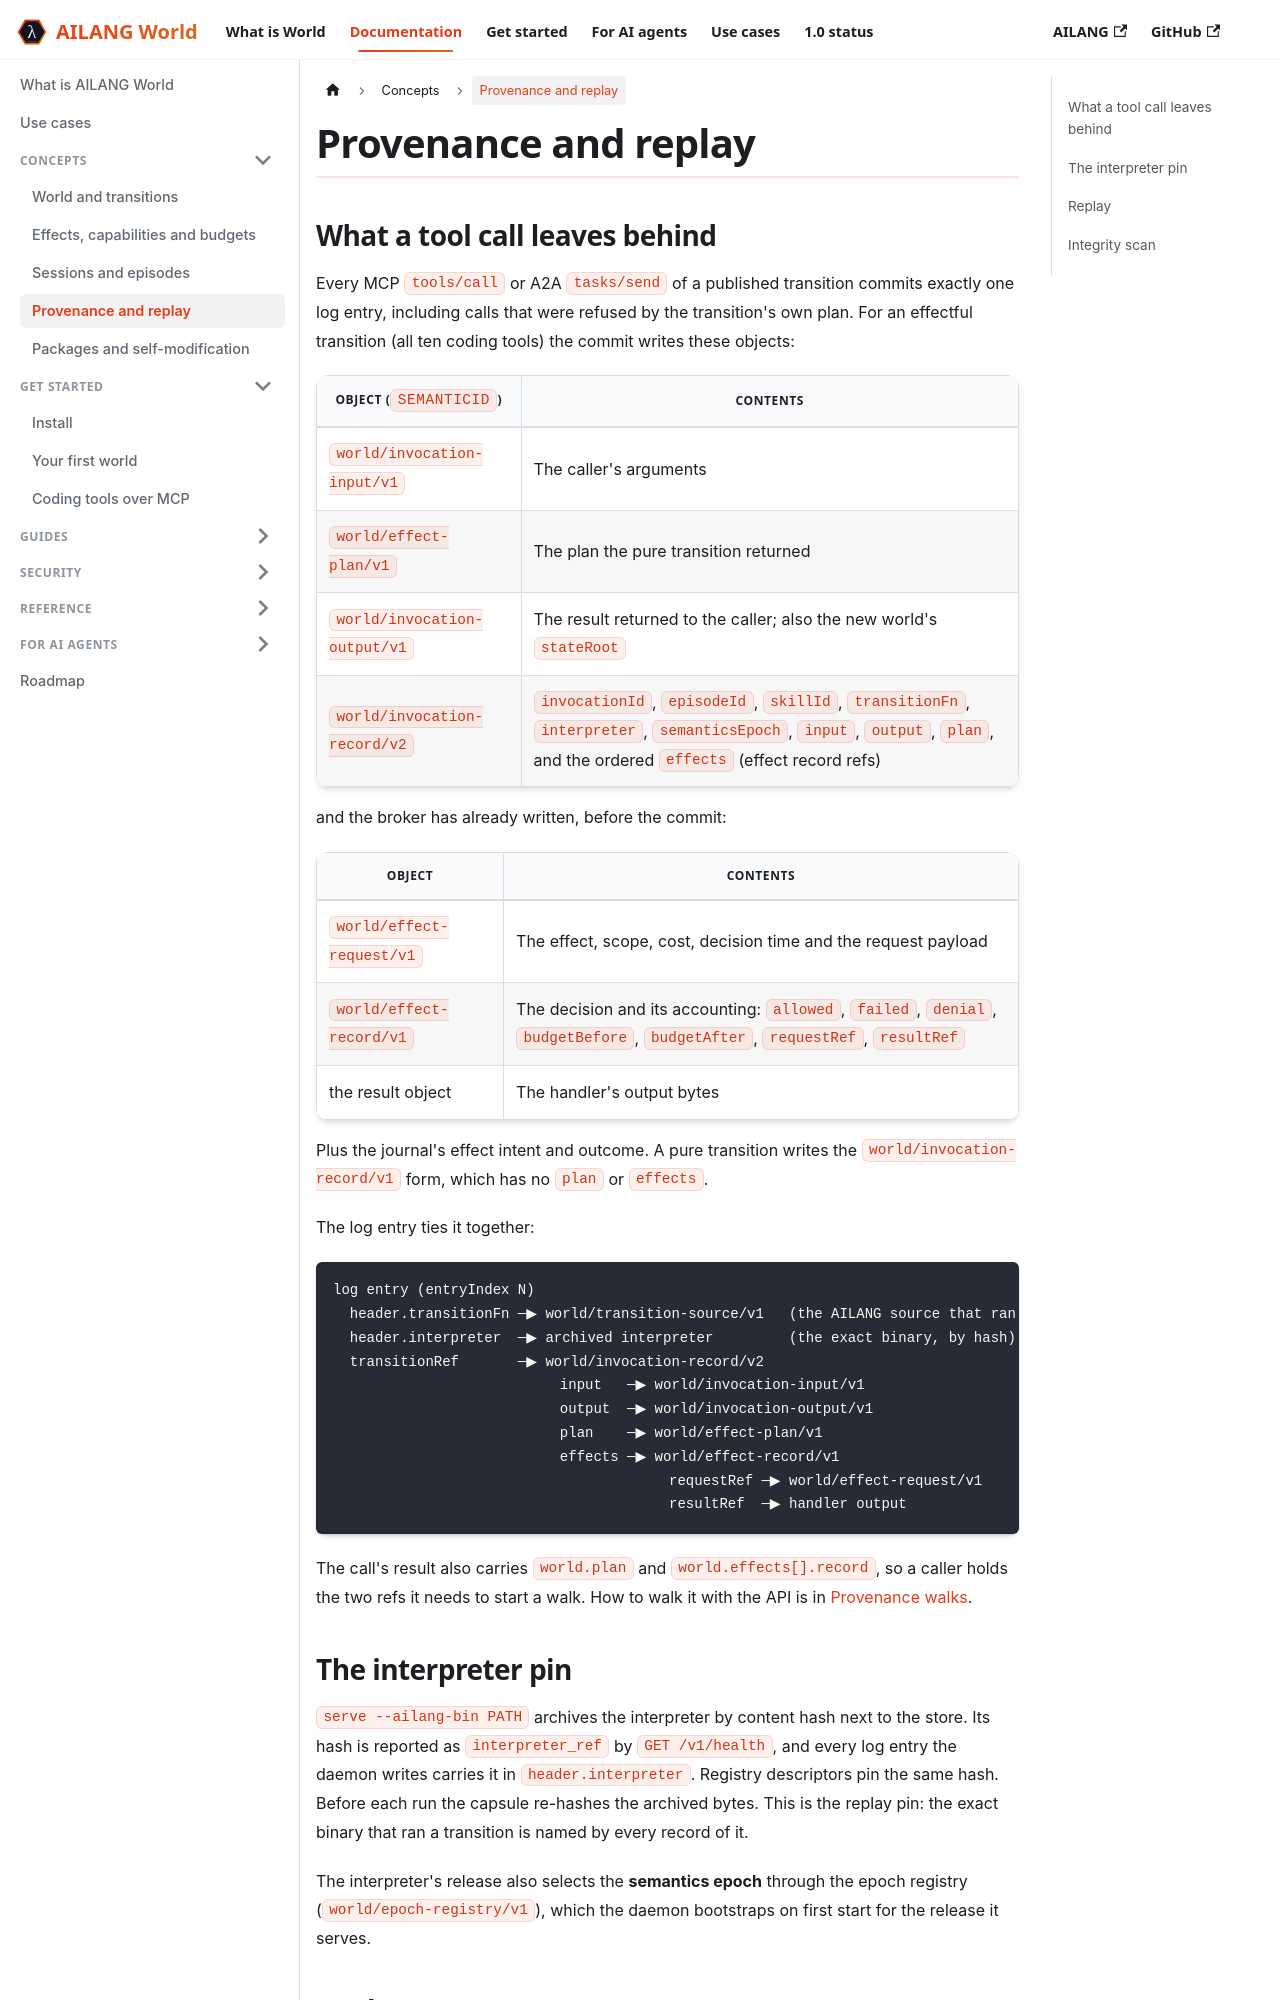

repository: sunholo-data/ailang-world · page: docs/concepts/provenance-and-replay.html · generator: docusaurus

---
title: Provenance and replay
sidebar_position: 5
description: What every commit records, how the records link together, what replay can and cannot reconstruct today, and the interpreter pin that makes it possible.
---

# Provenance and replay

## What a tool call leaves behind

Every MCP `tools/call` or A2A `tasks/send` of a published transition commits exactly one log
entry, including calls that were refused by the transition's own plan. For an effectful
transition (all eight coding tools) the commit writes these objects:

| Object (`semanticId`) | Contents |
|---|---|
| `world/invocation-input/v1` | The caller's arguments |
| `world/effect-plan/v1` | The plan the pure transition returned |
| `world/invocation-output/v1` | The result returned to the caller; also the new world's `stateRoot` |
| `world/invocation-record/v2` | `invocationId`, `episodeId`, `skillId`, `transitionFn`, `interpreter`, `semanticsEpoch`, `input`, `output`, `plan`, and the ordered `effects` (effect record refs) |

and the broker has already written, before the commit:

| Object | Contents |
|---|---|
| `world/effect-request/v1` | The effect, scope, cost, decision time and the request payload |
| `world/effect-record/v1` | The decision and its accounting: `allowed`, `failed`, `denial`, `budgetBefore`, `budgetAfter`, `requestRef`, `resultRef` |
| the result object | The handler's output bytes |

Plus the journal's effect intent and outcome. A pure transition writes the
`world/invocation-record/v1` form, which has no `plan` or `effects`.

The log entry ties it together:

```text
log entry (entryIndex N)
  header.transitionFn ─▶ world/transition-source/v1   (the AILANG source that ran)
  header.interpreter  ─▶ archived interpreter         (the exact binary, by hash)
  transitionRef       ─▶ world/invocation-record/v2
                           input   ─▶ world/invocation-input/v1
                           output  ─▶ world/invocation-output/v1
                           plan    ─▶ world/effect-plan/v1
                           effects ─▶ world/effect-record/v1
                                        requestRef ─▶ world/effect-request/v1
                                        resultRef  ─▶ handler output
```

The call's result also carries `world.plan` and `world.effects[].record`, so a caller holds the
two refs it needs to start a walk. How to walk it with the API is in
[Provenance walks](../guides/provenance-walks.md).
